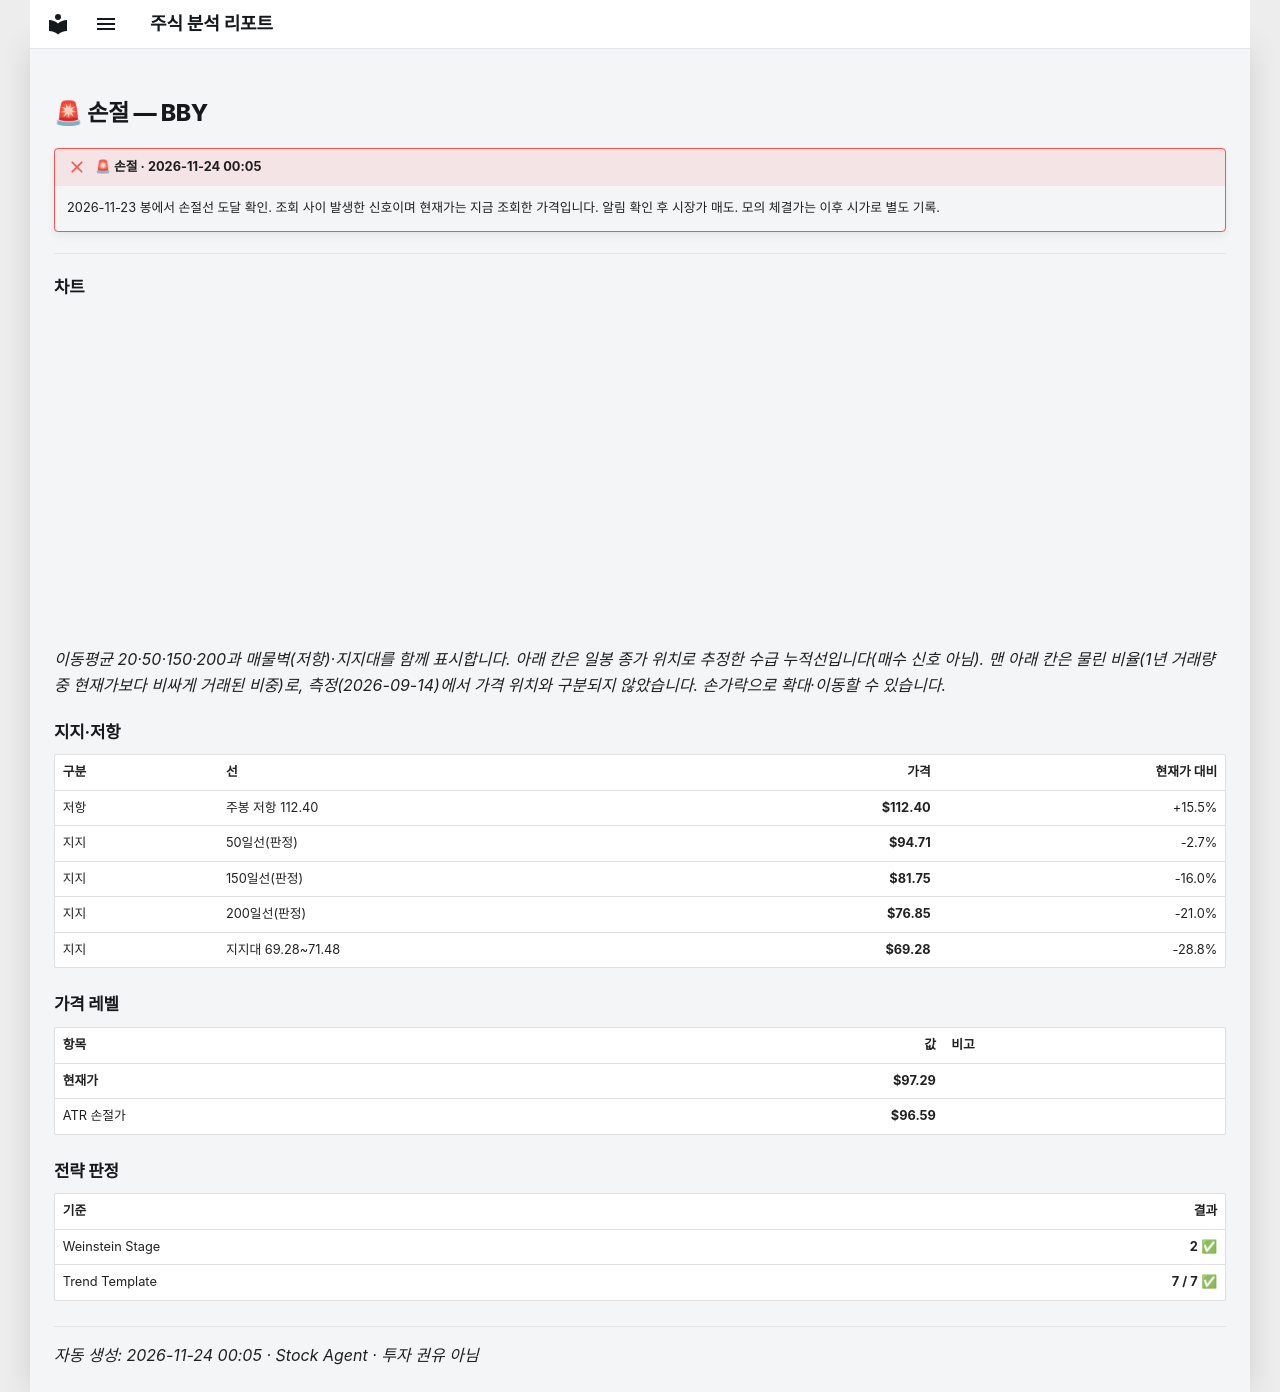

repository: soloandco/stock-reports · page: alerts/20261124-bby-stop_hit/index.html · generator: mkdocs

---
title: "🚨 손절 — BBY"
ticker: BBY
alert: "🚨 손절"
created: 2026-11-24
comments: true
---

# 🚨 손절 — BBY

!!! failure "🚨 손절 · 2026-11-24 00:05"
    2026-11-23 봉에서 손절선 도달 확인. 조회 사이 발생한 신호이며 현재가는 지금 조회한 가격입니다. 알림 확인 후 시장가 매도. 모의 체결가는 이후 시가로 별도 기록.

---

## 차트

<div class="stock-chart" data-src="../charts/20261124-bby-stop_hit.json"></div>

_이동평균 20·50·150·200과 매물벽(저항)·지지대를 함께 표시합니다. 아래 칸은 일봉 종가 위치로 추정한 수급 누적선입니다(매수 신호 아님). 맨 아래 칸은 물린 비율(1년 거래량 중 현재가보다 비싸게 거래된 비중)로, 측정(2026-09-14)에서 가격 위치와 구분되지 않았습니다. 손가락으로 확대·이동할 수 있습니다._

## 지지·저항

| 구분 | 선 | 가격 | 현재가 대비 |
|:-----|:---|-----:|-----------:|
| 저항 | 주봉 저항 112.40 | **$112.40** | +15.5% |
| 지지 | 50일선(판정) | **$94.71** | -2.7% |
| 지지 | 150일선(판정) | **$81.75** | -16.0% |
| 지지 | 200일선(판정) | **$76.85** | -21.0% |
| 지지 | 지지대 69.28~71.48 | **$69.28** | -28.8% |

## 가격 레벨

| 항목 | 값 | 비고 |
|:-----|---:|:-----|
| **현재가** | **$97.29** | |
| ATR 손절가 | **$96.59** | |

## 전략 판정

| 기준 | 결과 |
|:-----|-----:|
| Weinstein Stage | **2** ✅ |
| Trend Template | **7 / 7** ✅ |

---
_자동 생성: 2026-11-24 00:05 · Stock Agent · 투자 권유 아님_
